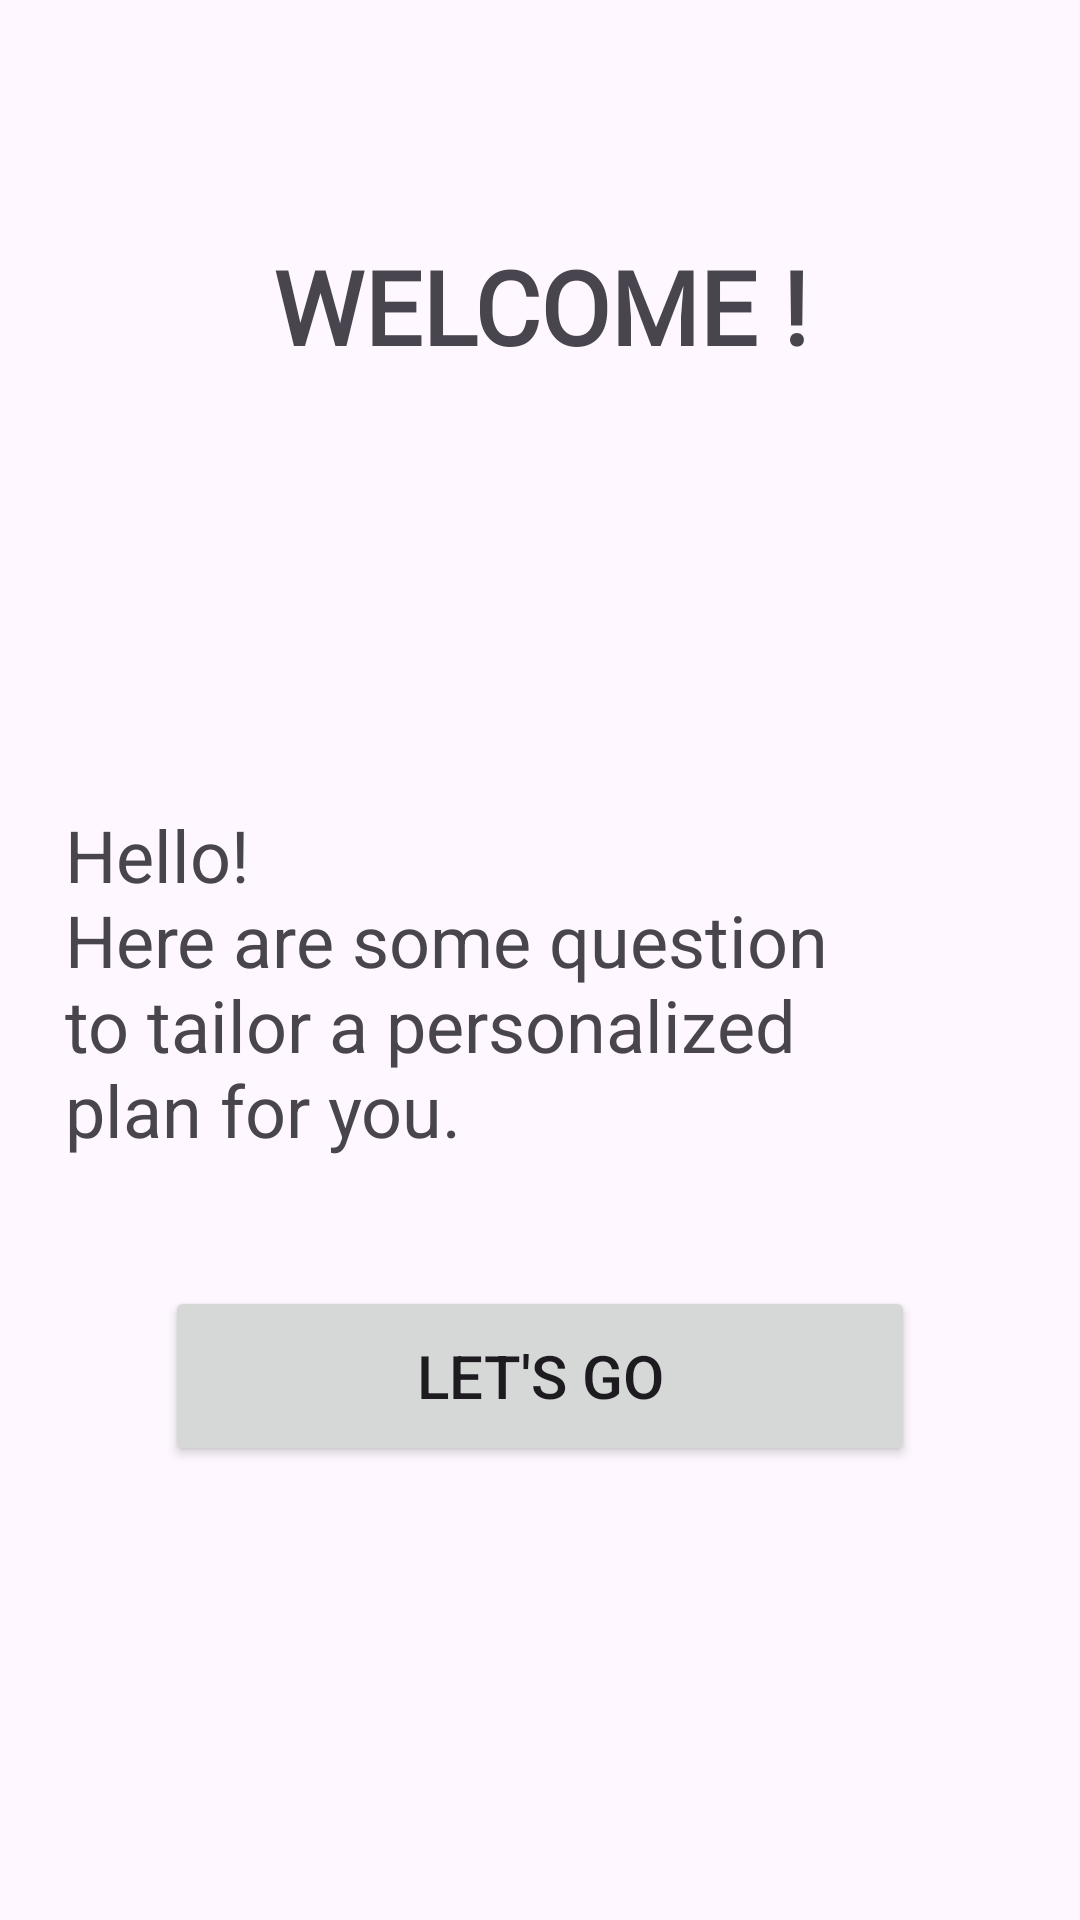

Here is an Android app screen rendered from its layout file. Give the layout XML and the strings, colors and styles it references.
<!-- AndroidManifest.xml: application theme Theme.Assignment_test -->
<!-- res/layout/signup_sub1.xml -->
<?xml version="1.0" encoding="utf-8"?>
<androidx.constraintlayout.widget.ConstraintLayout
    xmlns:android="http://schemas.android.com/apk/res/android"
    xmlns:app="http://schemas.android.com/apk/res-auto"
    xmlns:tools="http://schemas.android.com/tools"
    android:layout_width="match_parent"
    android:layout_height="match_parent">

    <TextView
        android:id="@+id/Sub1_text1"
        android:layout_width="wrap_content"
        android:layout_height="wrap_content"
        android:layout_marginStart="16dp"
        android:layout_marginTop="24dp"
        android:layout_marginEnd="16dp"
        android:layout_marginBottom="16dp"
        android:fontFamily="@font/aclonica"
        android:text="@string/welcome"
        android:textAlignment="center"
        android:textSize="34sp"
        android:textStyle="bold"
        app:layout_constraintBottom_toBottomOf="parent"
        app:layout_constraintEnd_toEndOf="parent"
        app:layout_constraintStart_toStartOf="parent"
        app:layout_constraintTop_toTopOf="parent"
        app:layout_constraintVertical_bias="0.100000024" />

    <TextView
        android:id="@+id/sub1_text2"
        android:layout_width="280dp"
        android:layout_height="wrap_content"
        android:layout_marginStart="16dp"
        android:layout_marginTop="16dp"
        android:layout_marginEnd="16dp"
        android:layout_marginBottom="16dp"
        android:text="@string/sub1_longword"
        android:textSize="24sp"
        app:layout_constraintBottom_toBottomOf="parent"
        app:layout_constraintEnd_toEndOf="parent"
        app:layout_constraintHorizontal_bias="0.12"
        app:layout_constraintStart_toStartOf="parent"
        app:layout_constraintTop_toBottomOf="@+id/Sub1_text1"
        app:layout_constraintVertical_bias="0.35000002"
        />

    <ImageView
        android:id="@+id/robot"
        android:layout_width="154dp"
        android:layout_height="141dp"
        android:layout_marginStart="16dp"
        android:layout_marginTop="16dp"
        android:layout_marginEnd="16dp"
        android:layout_marginBottom="16dp"
        app:layout_constraintBottom_toBottomOf="parent"
        app:layout_constraintEnd_toEndOf="parent"
        app:layout_constraintHorizontal_bias="0.88"
        app:layout_constraintStart_toStartOf="parent"
        app:layout_constraintTop_toBottomOf="@+id/Sub1_text1"
        app:layout_constraintVertical_bias="0.060000002"
        app:srcCompat="@drawable/robot" />

    <Button
        android:id="@+id/ready_button"
        android:layout_width="250dp"
        android:layout_height="60dp"
        android:layout_marginStart="16dp"
        android:layout_marginEnd="16dp"
        android:text="@string/letsgo"
        android:textSize="20sp"
        app:layout_constraintBottom_toBottomOf="parent"
        app:layout_constraintEnd_toEndOf="parent"
        app:layout_constraintStart_toStartOf="parent"
        app:layout_constraintTop_toBottomOf="@+id/sub1_text2"
        app:layout_constraintVertical_bias="0.22000003" />


</androidx.constraintlayout.widget.ConstraintLayout>
<!-- resources referenced by this layout -->
<resources>
  <string name="letsgo">Let\'s GO</string>
  <string name="sub1_longword">Hello!\nHere are some question to tailor a personalized plan for you.</string>
  <string name="welcome">WELCOME !</string>
  <style name="Theme.Assignment_test" parent="Base.Theme.Assignment_test" />
  <style name="Base.Theme.Assignment_test" parent="Theme.Material3.DayNight.NoActionBar">
          
          
      </style>
</resources>
